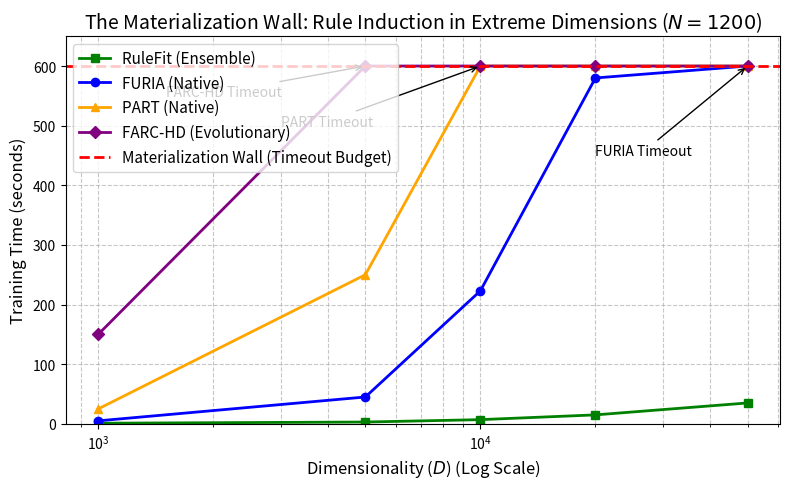

Write Python code to recreate this figure. (Note: this script raises an exception after producing the figure.)
import matplotlib.pyplot as plt
import numpy as np

# Data points based on the text and typical scaling of these algorithms
# Dimensions
dims = [1000, 5000, 10000, 20000, 50000]

# Times in seconds. 600 is the timeout limit.
furia_times = [5, 45, 223, 580, 600] # Hits timeout at 50k
part_times = [25, 250, 600, 600, 600] # Hits timeout at 10k
farchd_times = [150, 600, 600, 600, 600] # Hits timeout at 5k
rulefit_times = [1, 3, 7, 15, 35] # Ensembled, scales linearly/log-linearly

plt.figure(figsize=(8, 5))

# Plot lines
plt.plot(dims, rulefit_times, marker='s', linestyle='-', label='RuleFit (Ensemble)', color='green', linewidth=2)
plt.plot(dims, furia_times, marker='o', linestyle='-', label='FURIA (Native)', color='blue', linewidth=2)
plt.plot(dims, part_times, marker='^', linestyle='-', label='PART (Native)', color='orange', linewidth=2)
plt.plot(dims, farchd_times, marker='D', linestyle='-', label='FARC-HD (Evolutionary)', color='purple', linewidth=2)

# Add timeout threshold line
plt.axhline(y=600, color='red', linestyle='--', linewidth=2, label='Materialization Wall (Timeout Budget)')

# Formatting
plt.xlabel('Dimensionality ($D$) (Log Scale)', fontsize=12)
plt.ylabel('Training Time (seconds)', fontsize=12)
plt.title('The Materialization Wall: Rule Induction in Extreme Dimensions ($N=1200$)', fontsize=14)
plt.xscale('log')
plt.ylim(0, 650)
plt.grid(True, which="both", ls="--", alpha=0.7)
plt.legend(loc='upper left', fontsize=11)

# Annotations
plt.annotate('FARC-HD Timeout', xy=(5000, 600), xytext=(1500, 550),
             arrowprops=dict(facecolor='black', arrowstyle='->'), fontsize=10)
plt.annotate('PART Timeout', xy=(10000, 600), xytext=(3000, 500),
             arrowprops=dict(facecolor='black', arrowstyle='->'), fontsize=10)
plt.annotate('FURIA Timeout', xy=(50000, 600), xytext=(20000, 450),
             arrowprops=dict(facecolor='black', arrowstyle='->'), fontsize=10)

plt.tight_layout()

# Save to the latex directory
plt.savefig('/Users/nunkesser/repos/work/articles/2027/bioinformatics-transparent-ml/materialization_wall.pdf')
print("Plot saved to /Users/nunkesser/repos/work/articles/2027/bioinformatics-transparent-ml/materialization_wall.pdf")
